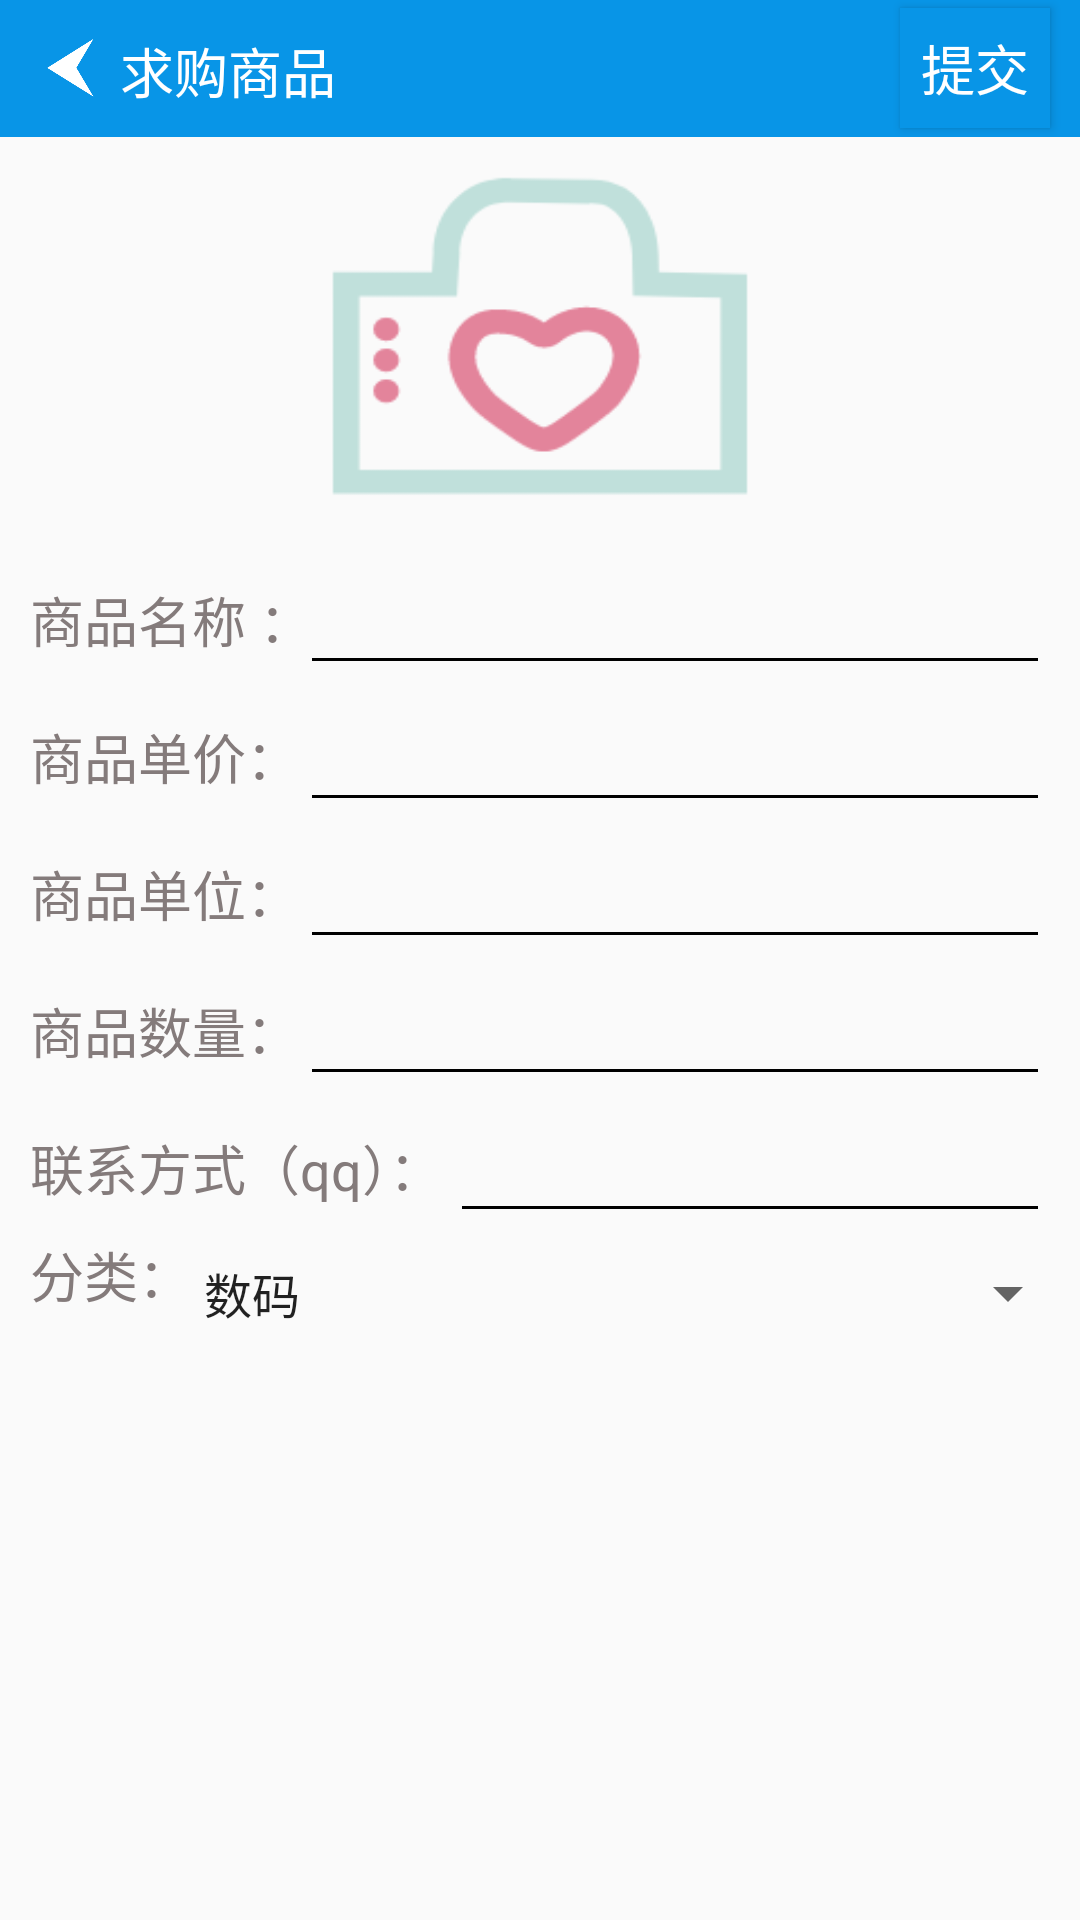

Layout XML and referenced resources for this Android screen:
<!-- AndroidManifest.xml: application theme AppTheme -->
<!-- res/layout/find_buy_activity.xml -->
<?xml version="1.0" encoding="utf-8"?>
<LinearLayout
    xmlns:android="http://schemas.android.com/apk/res/android"
    android:layout_width="match_parent"
    android:layout_height="match_parent"
    android:orientation="vertical">
    <RelativeLayout
        android:layout_width="match_parent"
        android:layout_height="0dp"
        android:layout_weight="1"
        android:background="#0895e7">
        <ImageView
            android:id="@+id/iv_back"
            android:layout_width="20dp"
            android:layout_height="20dp"
            android:layout_centerVertical="true"
            android:layout_marginLeft="15dp"
            android:clickable="true"
            android:background="@drawable/fanhui"/>
        <TextView
            android:id="@+id/tv_back"
            android:clickable="true"
            android:layout_width="wrap_content"
            android:layout_height="25dp"
            android:textColor="#fff"
            android:text="求购商品"
            android:textSize="18sp"
            android:layout_toRightOf="@+id/iv_back"
            android:layout_centerVertical="true"
            android:layout_marginLeft="5dp"/>
        <Button
            android:id="@+id/btn_submit"
            android:layout_width="50dp"
            android:layout_height="40dp"
            android:textSize="18sp"
            android:text="提交"
            android:textColor="#fff"
            android:layout_centerVertical="true"
            android:layout_alignParentRight="true"
            android:layout_marginRight="10dp"
            android:background="#0895e7"/>

    </RelativeLayout>

    <RelativeLayout
        android:layout_width="match_parent"
        android:layout_height="0dp"
        android:layout_weight="3">

        <ImageView
            android:id="@+id/image_touxiang"
            android:layout_width="150dp"
            android:layout_height="150dp"
            android:layout_centerInParent="true"
            android:background="@drawable/image_photo"
            android:clickable="true"
            android:scaleType="fitXY"/>

    </RelativeLayout>

    <RelativeLayout
        android:layout_width="match_parent"
        android:layout_height="0dp"
        android:layout_weight="1">
        <TextView
            android:id="@+id/text"
            android:layout_width="wrap_content"
            android:layout_height="30dp"
            android:text="商品名称 ："
            android:textSize="18sp"
            android:textColor="#847b7b"
            android:layout_alignParentBottom="true"
            android:layout_marginBottom="5dp"
            android:layout_alignParentLeft="true"
            android:layout_marginLeft="10dp"/>
        <EditText
            android:id="@+id/et_goodsName"
            android:theme="@style/MyEditText"
            android:layout_width="250dp"
            android:layout_height="match_parent"
            android:layout_alignParentBottom="true"
            android:layout_alignParentRight="true"
            android:layout_marginRight="10dp"/>

    </RelativeLayout>
    <RelativeLayout
        android:layout_width="match_parent"
        android:layout_height="0dp"
        android:layout_weight="1">
        <TextView
            android:id="@+id/text1"
            android:layout_width="wrap_content"
            android:layout_height="30dp"
            android:text="商品单价："
            android:textSize="18sp"
            android:textColor="#847b7b"
            android:layout_alignParentBottom="true"
            android:layout_marginBottom="5dp"
            android:layout_alignParentLeft="true"
            android:layout_marginLeft="10dp"/>
        <EditText
            android:id="@+id/et_price"
            android:inputType="numberDecimal"
            android:theme="@style/MyEditText"
            android:layout_width="250dp"
            android:layout_height="match_parent"
            android:layout_alignParentBottom="true"
            android:layout_alignParentRight="true"
            android:layout_marginRight="10dp"/>


    </RelativeLayout>


    <RelativeLayout
        android:layout_width="match_parent"
        android:layout_height="0dp"
        android:layout_weight="1">
        <TextView
            android:id="@+id/text2"
            android:layout_width="wrap_content"
            android:layout_height="30dp"
            android:text="商品单位："
            android:textSize="18sp"
            android:textColor="#847b7b"
            android:layout_alignParentBottom="true"
            android:layout_marginBottom="5dp"
            android:layout_alignParentLeft="true"
            android:layout_marginLeft="10dp"/>

        <EditText
            android:id="@+id/et_unit"
            android:theme="@style/MyEditText"
            android:layout_width="250dp"
            android:layout_height="match_parent"
            android:layout_alignParentBottom="true"
            android:layout_alignParentRight="true"
            android:layout_marginRight="10dp"/>


    </RelativeLayout>
    <RelativeLayout
        android:layout_width="match_parent"
        android:layout_height="0dp"
        android:layout_weight="1">
        <TextView
            android:id="@+id/text3"
            android:layout_width="wrap_content"
            android:layout_height="30dp"
            android:text="商品数量："
            android:textSize="18sp"
            android:textColor="#847b7b"
            android:layout_alignParentBottom="true"
            android:layout_marginBottom="5dp"
            android:layout_alignParentLeft="true"
            android:layout_marginLeft="10dp"/>
        <EditText
            android:id="@+id/et_quality"
            android:inputType="number"
            android:theme="@style/MyEditText"
            android:layout_width="250dp"
            android:layout_height="match_parent"
            android:layout_alignParentBottom="true"
            android:layout_alignParentRight="true"
            android:layout_marginRight="10dp"/>

    </RelativeLayout>

    <RelativeLayout
        android:layout_width="match_parent"
        android:layout_height="0dp"
        android:layout_weight="1">
        <TextView
            android:id="@+id/text5"
            android:layout_width="wrap_content"
            android:layout_height="30dp"
            android:text="联系方式（qq）："
            android:textSize="18sp"
            android:textColor="#847b7b"
            android:layout_alignParentBottom="true"
            android:layout_marginBottom="5dp"
            android:layout_alignParentLeft="true"
            android:layout_marginLeft="10dp"/>
        <EditText
            android:id="@+id/et_qq"
            android:theme="@style/MyEditText"
            android:layout_width="200dp"
            android:layout_height="match_parent"
            android:layout_alignParentBottom="true"
            android:layout_alignParentRight="true"
            android:layout_marginRight="10dp"/>

    </RelativeLayout>
    <RelativeLayout
        android:layout_width="match_parent"
        android:layout_height="0dp"
        android:layout_weight="1">
        <TextView
            android:id="@+id/text4"
            android:layout_width="wrap_content"
            android:layout_height="30dp"
            android:text="分类："
            android:textSize="18sp"
            android:textColor="#847b7b"
            android:layout_alignParentBottom="true"
            android:layout_marginBottom="15dp"
            android:layout_alignParentLeft="true"
            android:layout_marginLeft="10dp"/>
        <Spinner
            android:id="@+id/goods_Type"
            android:layout_width="300dp"
            android:layout_height="40dp"
            android:layout_alignParentRight="true"
            android:layout_alignParentTop="true"
            android:spinnerMode="dropdown"
            android:entries="@array/fenlei"/>


    </RelativeLayout>
    <RelativeLayout
        android:layout_width="match_parent"
        android:layout_height="0dp"
        android:layout_weight="4">

    </RelativeLayout>


</LinearLayout>
<!-- resources referenced by this layout -->
<resources>
  <string-array name="fenlei">
            <item>数码</item>
            <item>衣服</item>
            <item>书籍</item>
            <item>体育用品</item>
            <item>电器</item>
            <item>其它</item>
        </string-array>
  <!-- drawable fanhui: png bitmap (drawable, 4686 bytes) -->
  <!-- drawable image_photo: png bitmap (drawable, 6052 bytes) -->
  <style name="MyEditText" parent="Theme.AppCompat.Light">
          <item name="colorControlNormal">@color/editText</item>
          <item name="colorControlActivated">@color/editText</item>
      </style>
  <style name="AppTheme" parent="Theme.AppCompat.Light.NoActionBar">
          
          <item name="colorPrimary">@color/colorPrimary</item>
          <item name="colorPrimaryDark">#0895e7</item>
          <item name="colorAccent">@color/colorAccent</item>
      </style>
  <color name="colorPrimary">#3F51B5</color>
  <color name="colorAccent">#FF4081</color>
</resources>
